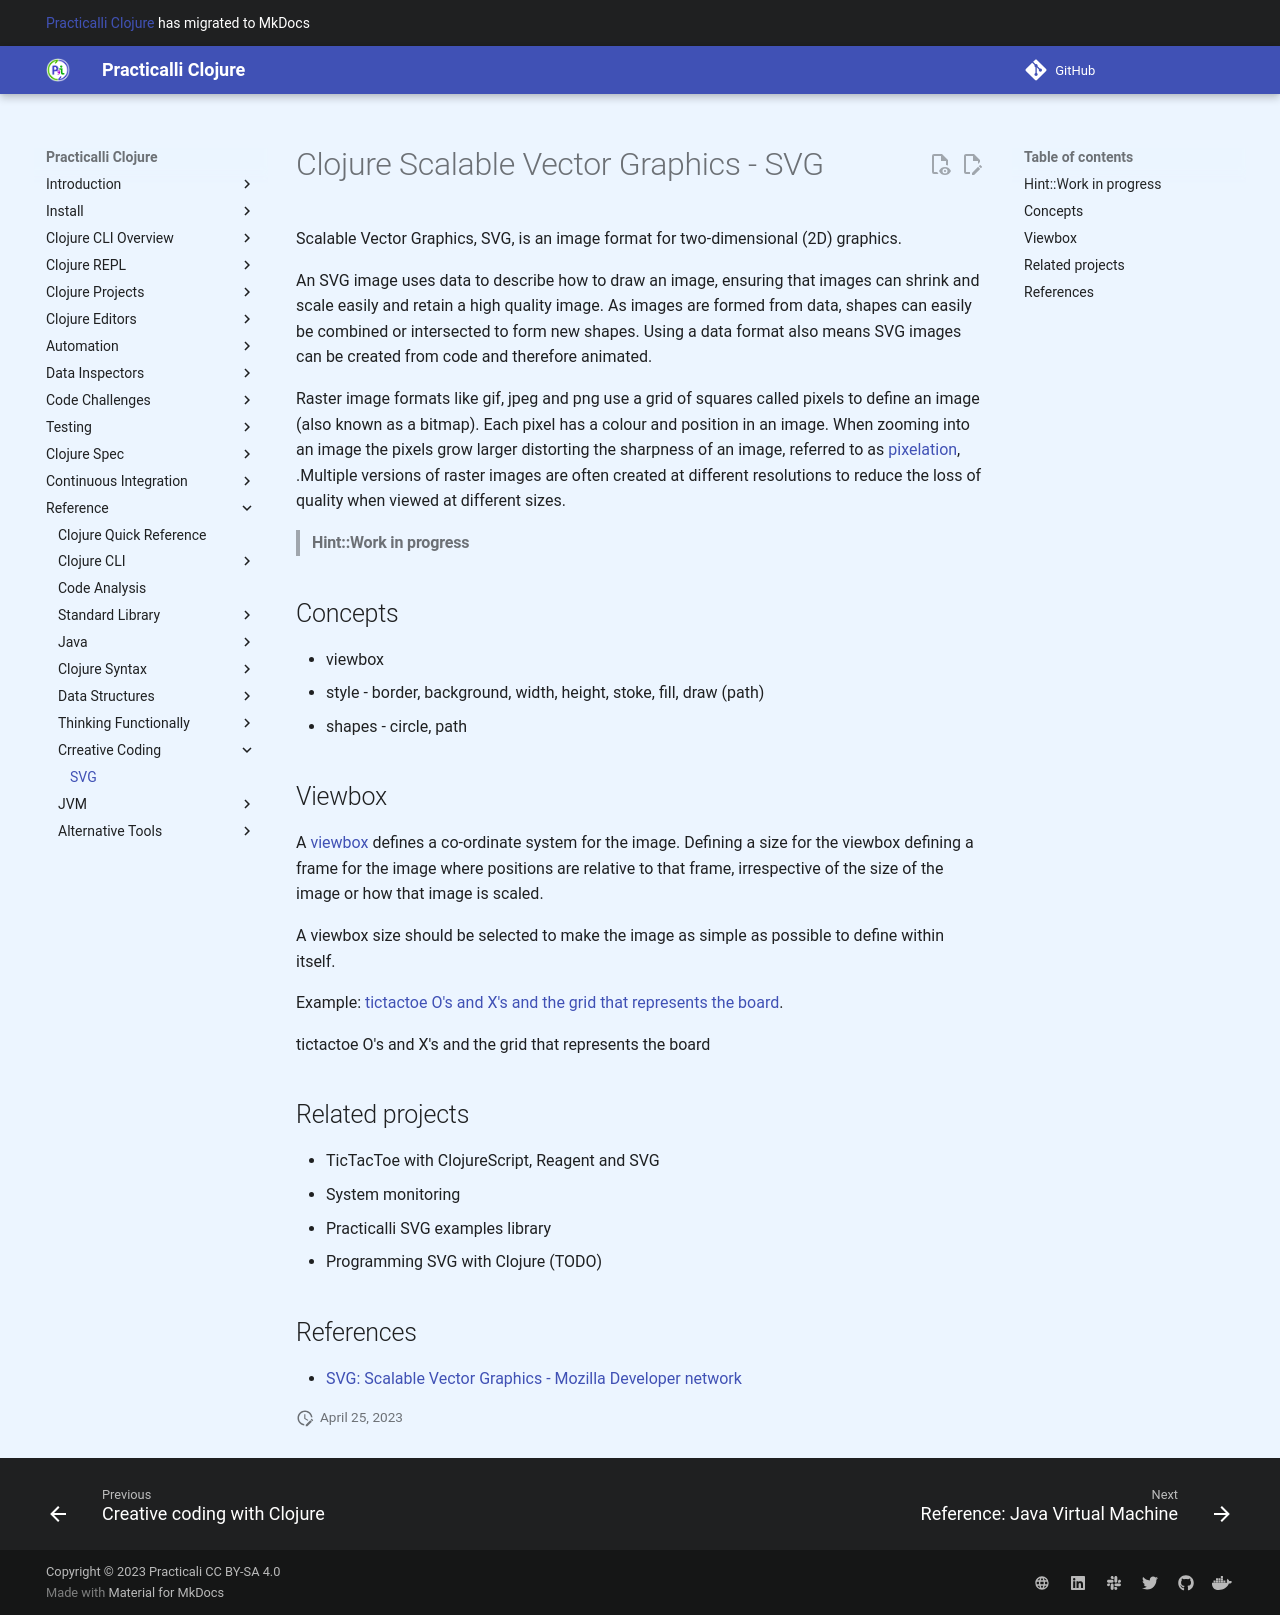

repository: practicalli/clojure · page: reference/clojure-svg/index.html · generator: mkdocs

# Clojure Scalable Vector Graphics - SVG
Scalable Vector Graphics, SVG, is an image format for two-dimensional (2D) graphics.

An SVG image uses data to describe how to draw an image, ensuring that images can shrink and scale easily and retain a high quality image.  As images are formed from data, shapes can easily be combined or intersected to form new shapes.  Using a data format also means SVG images can be created from code and therefore animated.

Raster image formats like gif, jpeg and png use a grid of squares called pixels to define an image (also known as a bitmap). Each pixel has a colour and position in an image.  When zooming into an image the pixels grow larger distorting the sharpness of an image, referred to as [pixelation](https://en.wikipedia.org/wiki/Pixelation), .Multiple versions of raster images are often created at different resolutions to reduce the loss of quality when viewed at different sizes.

> #### Hint::Work in progress

## Concepts

- viewbox
- style - border, background, width, height, stoke, fill, draw (path)
- shapes - circle, path



## Viewbox
A [viewbox](https://developer.mozilla.org/en-US/docs/Web/SVG/Attribute/viewBox) defines a co-ordinate system for the image. Defining a size for the viewbox defining a frame for the image where positions are relative to that frame, irrespective of the size of the image or how that image is scaled.

A viewbox size should be selected to make the image as simple as possible to define within itself.

Example: [tictactoe O's and X's and the grid that represents the board](https://practicalli.github.io/clojurescript/reagent-projects/tic-tac-toe/index.html).

tictactoe O's and X's and the grid that represents the board


## Related projects
* TicTacToe with ClojureScript, Reagent and SVG
* System monitoring
* Practicalli SVG examples library
* Programming SVG with Clojure (TODO)

## References
* [SVG: Scalable Vector Graphics - Mozilla Developer network](https://developer.mozilla.org/en-US/docs/Web/SVG)
